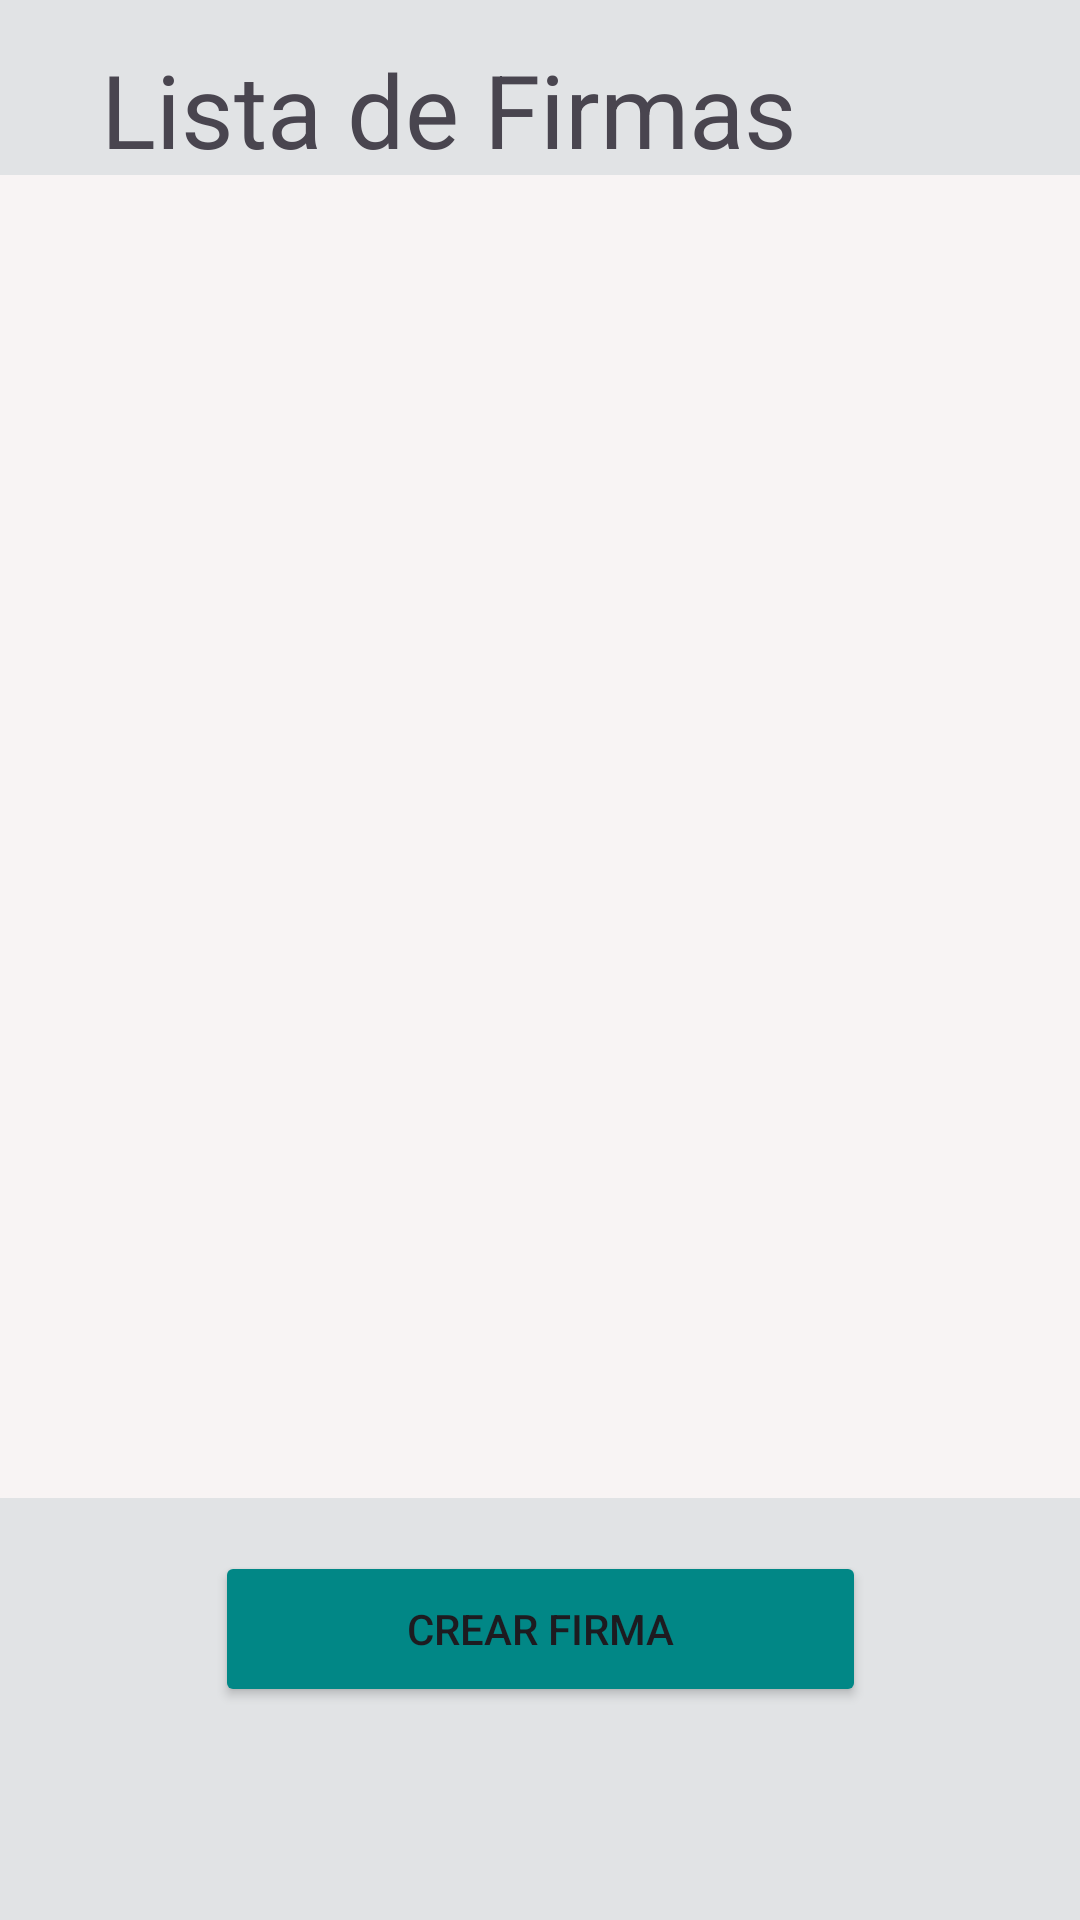

This screen was rendered from an Android layout file. Write that file and the resources it references.
<!-- AndroidManifest.xml: application theme Theme.Tarea_24_OscarHerrera -->
<!-- res/layout/activity_lista_firmas.xml -->
<?xml version="1.0" encoding="utf-8"?>
<androidx.constraintlayout.widget.ConstraintLayout xmlns:android="http://schemas.android.com/apk/res/android"
    xmlns:app="http://schemas.android.com/apk/res-auto"
    xmlns:tools="http://schemas.android.com/tools"
    android:layout_width="match_parent"
    android:layout_height="match_parent"
    android:background="@color/material_dynamic_neutral90"
    tools:context=".ActivityListaFirmas">

    <Button
        android:id="@+id/btncrearfirma"
        android:layout_width="217dp"
        android:layout_height="52dp"
        android:backgroundTint="@color/design_default_color_secondary_variant"
        android:text="Crear Firma"
        app:layout_constraintBottom_toBottomOf="parent"
        app:layout_constraintEnd_toEndOf="parent"
        app:layout_constraintStart_toStartOf="parent"
        app:layout_constraintTop_toTopOf="parent"
        app:layout_constraintVertical_bias="0.879" />

    <androidx.recyclerview.widget.RecyclerView
        android:id="@+id/Lista"
        android:layout_width="398dp"
        android:layout_height="441dp"
        android:background="#F8F4F4"
        app:layout_constraintBottom_toBottomOf="parent"
        app:layout_constraintEnd_toEndOf="parent"
        app:layout_constraintHorizontal_bias="0.461"
        app:layout_constraintStart_toStartOf="parent"
        app:layout_constraintTop_toTopOf="parent"
        app:layout_constraintVertical_bias="0.293" />

    <TextView
        android:id="@+id/textView1"
        android:layout_width="292dp"
        android:layout_height="69dp"
        android:autoText="false"
        android:text="Lista de Firmas"
        android:textAppearance="@style/TextAppearance.AppCompat.Display1"
        app:layout_constraintBottom_toBottomOf="parent"
        app:layout_constraintEnd_toEndOf="parent"
        app:layout_constraintHorizontal_bias="0.495"
        app:layout_constraintStart_toStartOf="parent"
        app:layout_constraintTop_toTopOf="parent"
        app:layout_constraintVertical_bias="0.024" />

</androidx.constraintlayout.widget.ConstraintLayout>
<!-- resources referenced by this layout -->
<resources>
  <style name="Theme.Tarea_24_OscarHerrera" parent="Base.Theme.Tarea_24_OscarHerrera" />
  <style name="Base.Theme.Tarea_24_OscarHerrera" parent="Theme.Material3.DayNight.NoActionBar">
          
          
      </style>
</resources>
